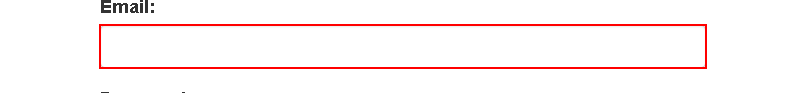
Workflow: Main

Step 1: type "[email redacted]" into the text box 'email'

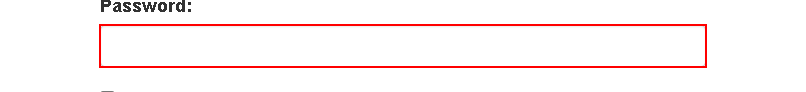
Step 2: type [passwd] into the text box 'password'

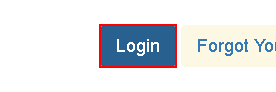
Step 3: click on the button

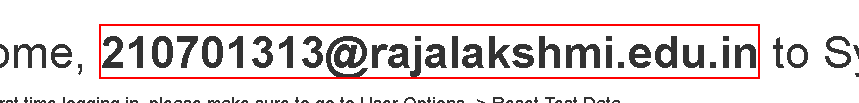
Step 4: Find Element 'STRONG' on the text